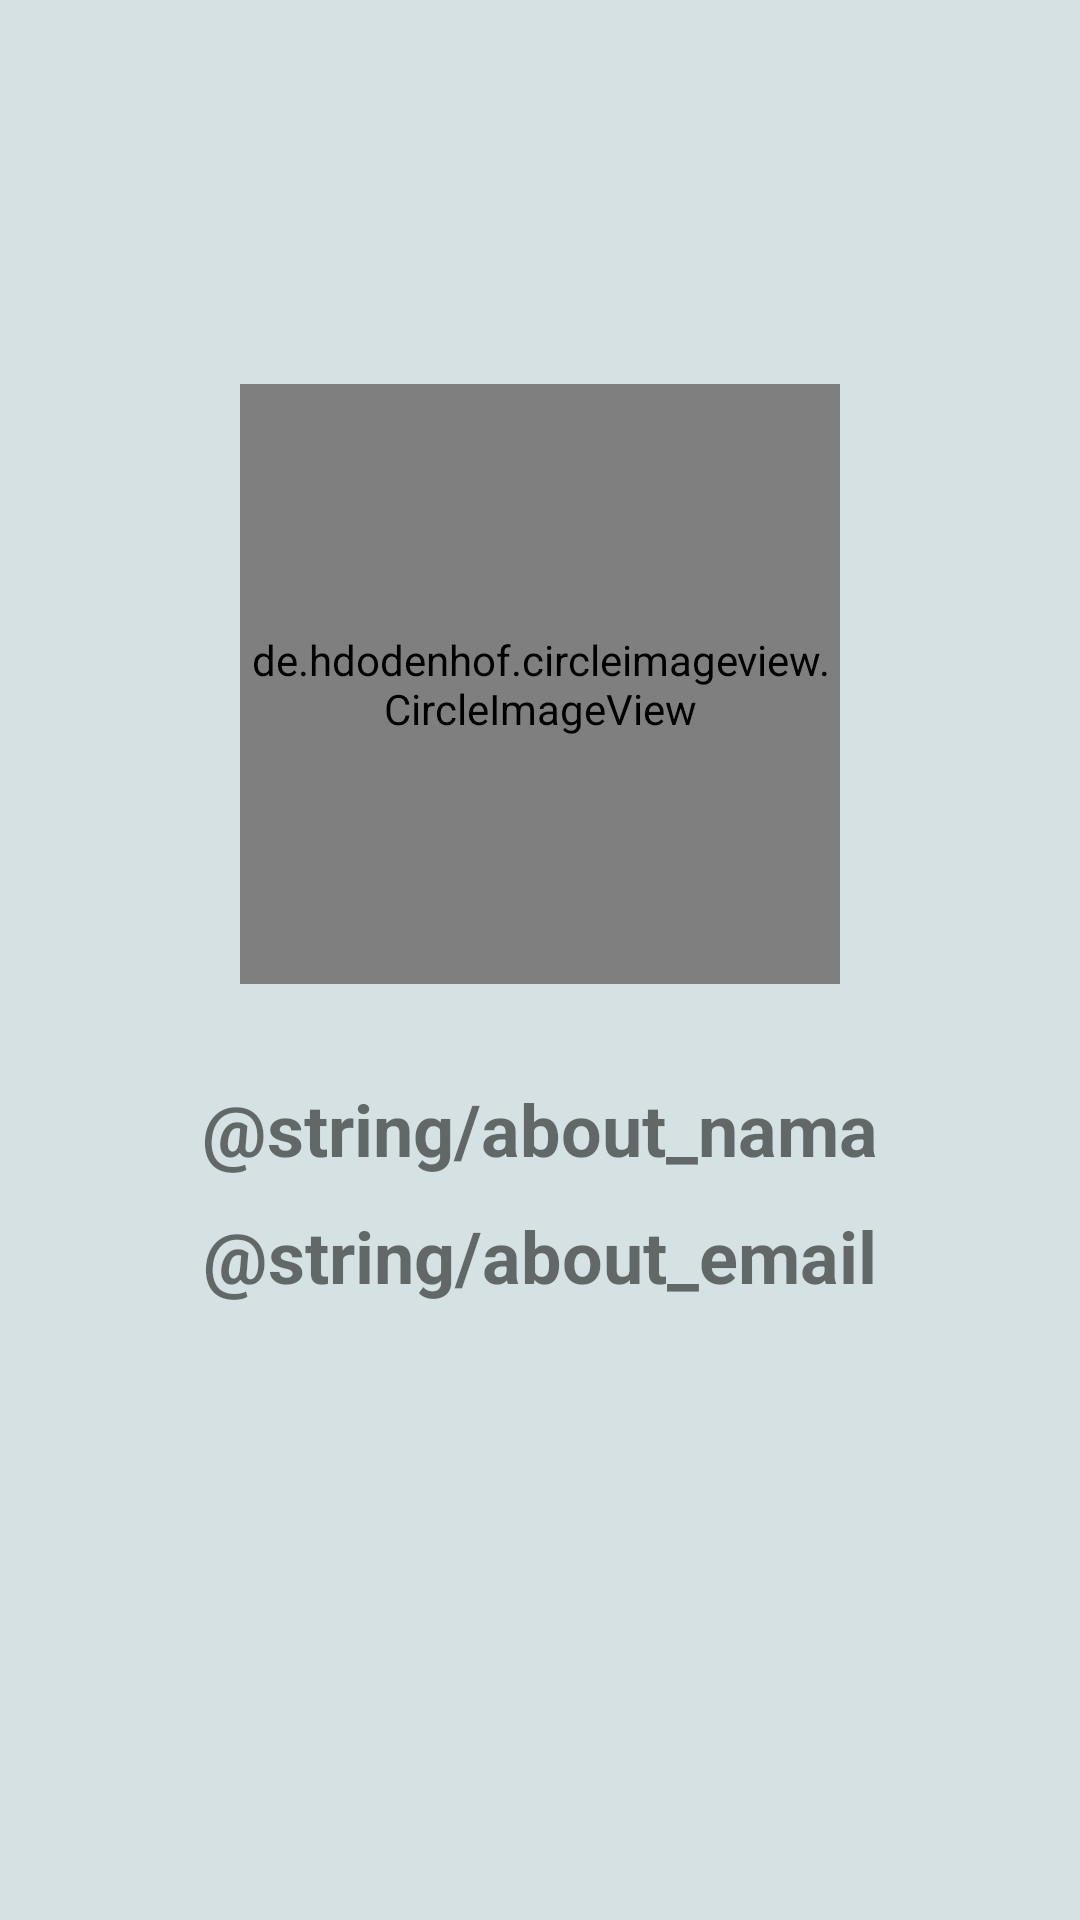

Layout XML and referenced resources for this Android screen:
<!-- AndroidManifest.xml: application theme Theme.Nloer -->
<!-- res/layout/activity_about.xml -->
<?xml version="1.0" encoding="utf-8"?>
<RelativeLayout xmlns:android="http://schemas.android.com/apk/res/android"
    xmlns:app="http://schemas.android.com/apk/res-auto"
    xmlns:tools="http://schemas.android.com/tools"
    android:layout_width="match_parent"
    android:layout_height="match_parent"
    android:background="@color/bgNavi"
    tools:context=".ActivityAbout">

    <de.hdodenhof.circleimageview.CircleImageView
        android:id="@+id/iv_about_foto"
        android:layout_marginTop="128dp"
        android:layout_width="200dp"
        android:layout_height="200dp"
        android:src= "@drawable/cepotdev"
        android:gravity="center"
        android:layout_centerHorizontal="true"
        />

    <TextView
        android:id="@+id/tv_about_nama"
        android:layout_width="match_parent"
        android:layout_height="wrap_content"
        android:layout_marginTop="32dp"
        android:text="@string/about_nama"
        android:layout_below="@+id/iv_about_foto"
        android:textSize="24sp"
        android:textStyle="bold"
        android:gravity="center"
        android:layout_centerHorizontal="true"
        />

    <TextView
        android:id="@+id/tv_about_email"
        android:layout_width="match_parent"
        android:layout_height="wrap_content"
        android:layout_marginTop="10dp"
        android:text="@string/about_email"
        android:layout_below="@+id/tv_about_nama"
        android:textSize="24sp"
        android:textStyle="bold"
        android:gravity="center"
        android:layout_centerHorizontal="true"
        />


</RelativeLayout>
<!-- resources referenced by this layout -->
<resources>
  <color name="bgNavi">#D5E1E3</color>
  <!-- drawable cepotdev: jpg bitmap (drawable, 66154 bytes) -->
  <style name="Theme.Nloer" parent="Theme.MaterialComponents.DayNight.DarkActionBar">
          
          <item name="colorPrimary">@color/naviLow</item>
          <item name="colorPrimaryVariant">@color/purple_700</item>
          <item name="colorOnPrimary">@color/white</item>
  
          
          <item name="colorSecondary">@color/teal_200</item>
          <item name="colorSecondaryVariant">@color/teal_700</item>
          <item name="colorOnSecondary">@color/black</item>
          
          <item name="android:statusBarColor" tools:targetApi="l">?attr/colorPrimary</item>
          
      </style>
  <color name="naviLow">#3F797F</color>
  <color name="purple_700">#FF3700B3</color>
  <color name="white">#FFFFFFFF</color>
  <color name="teal_200">#FF03DAC5</color>
  <color name="teal_700">#FF018786</color>
  <color name="black">#FF000000</color>
</resources>
